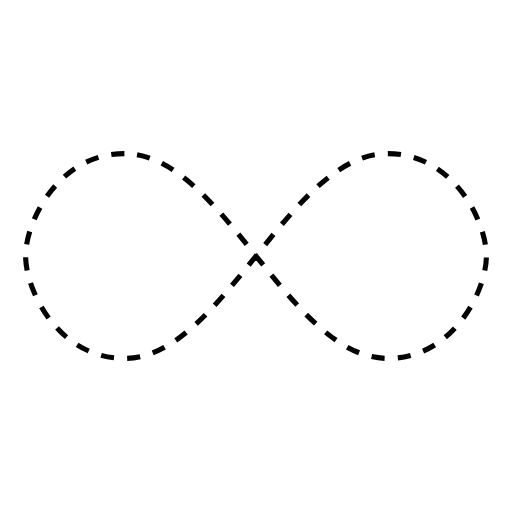
t = 0.00 s
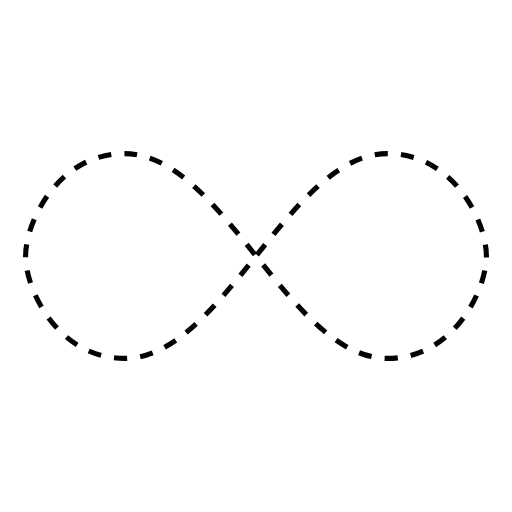
t = 1.43 s
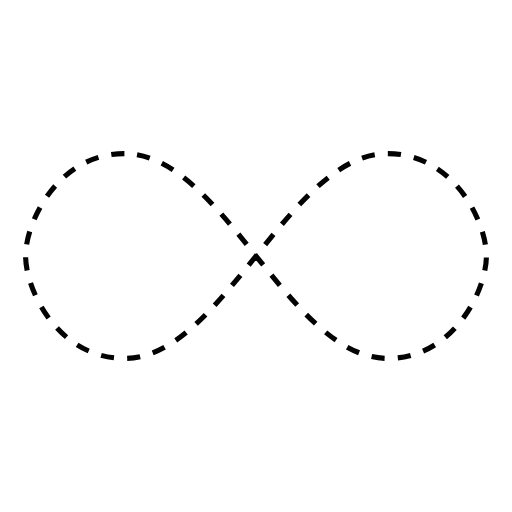
t = 2.85 s
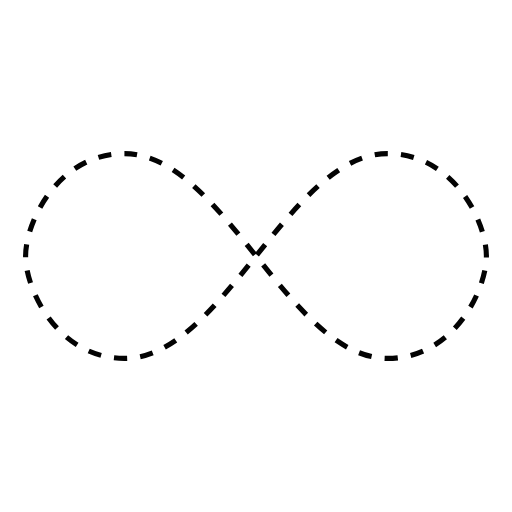
t = 4.28 s

The animated SVG that drew these frames (rendered in a browser with its animation timeline set to each time). Animation: 1 SMIL element (animate=1); one cycle of 5.70 s, repeats indefinitely.

<svg width="200px"  height="200px"  xmlns="http://www.w3.org/2000/svg" viewBox="0 0 100 100" preserveAspectRatio="xMidYMid" class="lds-infinity" style="background: none;">
    <path fill="none" ng-attr-stroke="{{config.stroke}}" ng-attr-stroke-width="{{config.width}}" ng-attr-stroke-dasharray="{{config.dasharray}}" d="M24.3,30C11.4,30,5,43.3,5,50s6.4,20,19.3,20c19.3,0,32.1-40,51.4-40 C88.6,30,95,43.3,95,50s-6.4,20-19.3,20C56.4,70,43.6,30,24.3,30z" stroke="#030303" stroke-width="1" stroke-dasharray="2.5658892822265624 2.5658892822265624">
      <animate attributeName="stroke-dashoffset" calcMode="linear" values="0;256.58892822265625" keyTimes="0;1" dur="5.7" begin="0s" repeatCount="indefinite"></animate>
    </path>
  </svg>
